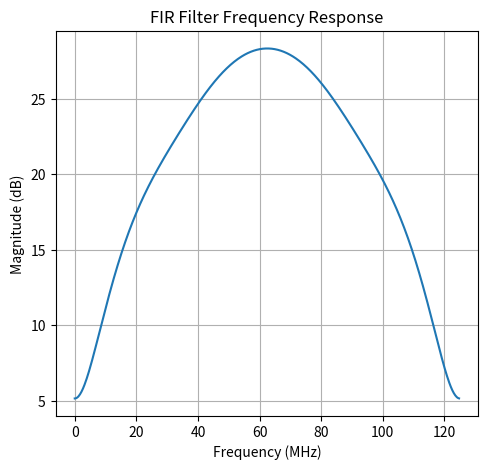

Reproduce this figure in Python. (Note: this script raises an exception after producing the figure.)
# Final correct FIR filter implementation
import numpy as np
import scipy.signal as signal
import scipy.stats as stats
import matplotlib.pyplot as plt
from scipy.interpolate import interp1d
from scipy.signal import resample

cable_length = 100
high_sample_freq=500e6
nyquist_freq = 62.5 * 1e6

def gen_taps(cable_length=100, num_taps=8, fir_type=4):
  # freq_Hz = np.array([0, 1, 4, 8, 10, 16, 20, 25, 31.25, 62.5]) * 1e6
  # attenuation_dB = np.array([0, 2.0, 3.8, 5.3, 6.0, 7.6, 8.5, 9.5, 10.7, 15.4])
  # attenuation_dB = np.max(attenuation_dB) - attenuation_dB
  # attenuation_dB *= (cable_length / 10)
  # gain = 10 ** (-attenuation_dB / 20)

  freq_Hz = np.array([0, 25, 62.5, 100, 125])
  gain = np.array([0, 1, 0, 1, 0])

  if fir_type == 2:
    gain[-1] = 0
  elif fir_type == 3:
    freq_Hz = np.hstack([freq_Hz, [125e6]])
    gain = np.hstack([gain, [0]])
    gain[0] = 0
  elif fir_type == 4:
    gain[0] = 0
  # fir_taps = signal.firwin2(num_taps, freq_Hz / np.max(freq_Hz), gain, fs=2.0)
  fir_taps = signal.firwin2(num_taps, freq_Hz / np.max(freq_Hz), gain, fs=2.0, antisymmetric=(fir_type % 2 == 0))
  return fir_taps


def upsample(signal, in_freq=125e6, out_freq=high_sample_freq):
  return resample(signal, int(len(signal) * (out_freq // in_freq)))

def downsample(signal):
  # return resample(signal, int(len(signal) // (in_freq // out_freq)))
  return signal[::4]

# Interpolated channel response
def channel_response(frequencies_Hz, cable_length=100):
  freq_MHz = np.array([1, 4, 8, 10, 16, 20, 25, 31.25, 62.5, 100, 200, 250])
  attenuation_dB = np.array([2.0, 3.8, 5.3, 6.0, 7.6, 8.5, 9.5, 10.7, 15.4, 19.8, 29.0, 32.8])
  adjusted_dB = attenuation_dB * (cable_length / 100)  # Scale attenuation with cable length
  # interp = interp1d(freq_MHz * 1e6, adjusted_dB, kind='linear', fill_value="extrapolate")
  # att_dB = interp(frequencies_Hz)
  # att_linear = 10 ** (-att_dB / 20)  # Convert dB to linear
  interp = interp1d(freq_MHz * 1e6, 10 ** (-adjusted_dB / 20), kind='linear', fill_value="extrapolate")
  att_linear = interp(frequencies_Hz)
  return att_linear

# Channel simulation
def simulate_channel(signal, freq=high_sample_freq, cable_length=100):
  fft_sig = np.fft.rfft(signal)
  freqs = np.fft.rfftfreq(len(signal), d=1/freq)
  response = channel_response(freqs, cable_length=cable_length)
  fft_sig_filtered = fft_sig * response
  signal_filtered = np.fft.irfft(fft_sig_filtered, n=len(signal))
  return signal_filtered

def fir_filter_all(fir_taps, signals):
  return np.array([signal.lfilter(fir_taps, 1.0, sig) for sig in signals])

def fir_filter(fir_taps, signals):
  return signal.lfilter(fir_taps, 1.0, signals)

#######################
# GENERATE TAPS
#######################
fir_taps = gen_taps(cable_length=cable_length, num_taps=9, fir_type=1)
fir_taps = np.array([-0.1002,-0.6199, 0.7888,-5.8325,13.2606,-5.6888])
# print(fir_taps)

#######################
# VISUALIZE FREQ RESP
#######################
if __name__ == "__main__":
  freq_response, response = signal.freqz(fir_taps, whole=True) # 8000)
  # freq_response, response = signal.freqz(fir_taps, worN=8000)
  response_phase = np.unwrap(np.angle(response))
  group_delay = -np.gradient(response_phase, freq_response)
  print("group delay", stats.mode(group_delay))

  plt.figure(figsize=(12, 5))
  ax = plt.subplot(121)
  ax.plot(((freq_response / np.pi) * nyquist_freq / 1e6)[:8000], (20 * np.log10(np.abs(response)))[:8000])
  plt.title('FIR Filter Frequency Response')
  plt.xlabel('Frequency (MHz)')
  plt.ylabel('Magnitude (dB)')
  plt.grid(True)

  print("orig taps", fir_taps)
  taps_quantized = np.clip(np.round(fir_taps * 128), -128, 127).astype(np.int8)
  print("taps_quantized\n", taps_quantized)

#######################
# SIMULATE FREQS
#######################

n_cycles = 100  # Number of sine cycles per test

sim_freqs = np.linspace(1, 124, 200)
# sim_freqs = np.arange(62.5, 63.5, 1)

# Generate original signals with respective attenuations
orig_signals = [
    np.sin(2 * np.pi * freq_MHz_test * 1e6 * np.arange(0, (n_cycles / (freq_MHz_test * 1e6)), 1/high_sample_freq))
    for freq_MHz_test in sim_freqs
]
freq_MHz = np.array([1, 4, 8, 10, 16, 20, 25, 31.25, 62.5, 100, 200, 250])
attenuation_dB = np.array([2.0, 3.8, 5.3, 6.0, 7.6, 8.5, 9.5, 10.7, 15.4, 19.8, 29.0, 32.8])
interp_atten = interp1d(freq_MHz, attenuation_dB, kind="linear")
high_freq_signals = [
    simulate_channel(sig, cable_length=cable_length)
    for sig in orig_signals
]
signals = [
    downsample(sig)
    for sig in high_freq_signals
]
# Apply FIR filter
filtered_signals = np.array([signal.lfilter(fir_taps, 1.0, sig) for sig in signals])













# manual filter
def manual_filter(taps, sig):
  taps = np.asarray(taps)
  sig = np.asarray(sig)
  return np.convolve(sig, taps, mode='full')[:len(sig)]

def manual_filter_q(taps, sig):
  taps = np.asarray(taps)
  sig = np.asarray(sig)
  fir_taps_q = quantize(taps)
  sig_q = quantize(sig)
  return manual_filter(fir_taps_q, sig_q) / 128 / 128


def quantize(x):
  return np.clip(np.round(x * 128), -128, 127)

filtered_signals_q = np.array([manual_filter_q(fir_taps, sig) for sig in signals])

special_fsig = []
# special_fsig = [manual_filter_q(fir_taps, sig.repeat(300) + np.random.rand(len(sig)*300) * 0.1) for sig in [
#     np.array([-1, 1]),
#     np.array([-1, 0, 1, 0]),
#     np.array([-2, -1.4, 0, 1.4, 2, 1.4, 0, -1.4]) / 2,
#     np.array([-2, -1.8, -1.4, 0, 1.4, 1.8, 2, 1.8, 1.4, 0, -1.4, -1.8]) / 2,
# ]]

# Measure amplitudes after filtering (steady-state)
orig_amplitudes = np.array([np.max(np.abs(sig)) for sig in signals])
filtered_amplitudes = np.array([np.max(np.abs(sig[0:])) for sig in filtered_signals])
filtered_q_amplitudes = np.array([np.max(np.abs(sig[0:])) for sig in filtered_signals_q])
filtered_special_amplitudes = np.array([np.max(np.abs(sig[300:])) for sig in special_fsig])
# print(filtered_special_amplitudes)
# for i in range(len(filtered_signals)):
#     sig = filtered_signals[i]
#     filtered_amplitudes[i] = np.max(np.abs(sig[100:]))
# Convert amplitudes to dB
orig_amplitudes_dB = 20 * np.log10(orig_amplitudes)
filtered_amplitudes_dB = 20 * np.log10(filtered_amplitudes)
filtered_q_amplitudes_dB = 20 * np.log10(filtered_q_amplitudes)
filtered_sepcial_amplitudes_dB = 20 * np.log10(filtered_special_amplitudes)

# Plot original vs. filtered attenuations
# plt.figure(figsize=(10, 6))
ax = plt.subplot(122)
ax.plot(sim_freqs, orig_amplitudes_dB,  label='Original Attenuation (dB)')
ax.plot(sim_freqs, filtered_q_amplitudes_dB,  label='Filtered Attenuation (dB)')
for i in range(len(filtered_sepcial_amplitudes_dB)):
  ax.axhline(filtered_sepcial_amplitudes_dB[i], label=str(i), color=["red", "orange", "yellow", "green"][i])
plt.title('Original vs. Filtered Signal Attenuation')
plt.xlabel('Frequency (MHz)')
plt.ylabel('Magnitude (dB)')
plt.grid(True)
plt.legend()
plt.savefig("fir.png")
# plt.show()

